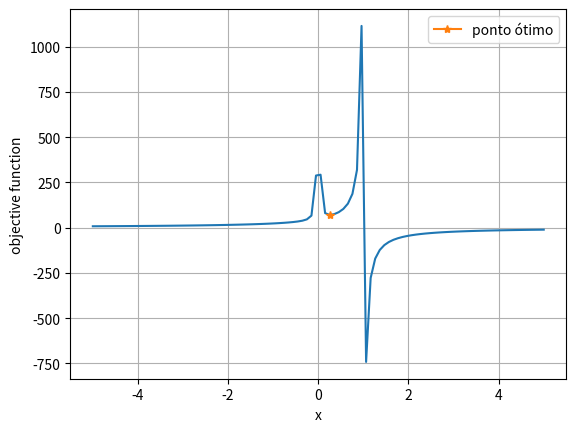

Generate this figure with matplotlib:
# -*- coding: utf-8 -*-
"""
Universidade Federal Fluminense
Departamento de Engenharia Química e de Petróleo
[redacted]
[redacted]
"""

"""
Seepest Descent Algorithm

x0-> estimativa inicial
derive1 -> primeira derivada da função
derive2 -> segunda derivada da função
alpha -> passo da otimização (learning rate)
maxiter -> número máximo de iterações
tol -> tolerância para convergência    

"""

import numpy as np
import matplotlib as mpl
import matplotlib.pyplot as plt
import math

# Função objetivo
def func(x):
    G = 75
    Cf = 0.6
    Cv = 0.01
    k = 1.2
    CAf = 1
    CAo = 0.5*CAf
    f = Cv*G / (k*x**2) + Cf*G*CAf / (CAf - x)
    
    return f

# Primeira derivada
def derive1(x,h):
    
    dfdx = ( ( func(x+h) - func(x-h) ) / (2*h) ) 
    return dfdx

# Segunda derivada
def derive2(x,h):
    
    df2dx2 = ( func(x+h) - 2*func(x) + func(x-h) ) / (h**2)
    return df2dx2

def newton(x0, maxiter, tol, h):
    x=x0 # estimativa inicial

    for i in range(maxiter): # dentro do número de iterações...
        
        alpha = 1/derive2(x,h)
            
        x_novo = x-alpha*derive1(x,h) # atualização do valor
        if abs(x_novo-x) < tol: # se a tolerância for estabelecida...
            print("algoritmo convergiu para x=", x_novo)
            return x_novo # retorna o valor atual
            break # interrompe
        x = x_novo # caso contrário, atualiza valor e continua
        print("Iteração", i)
        print("x =", x)
    return x_novo # no final retorna o último valor

yi=[]
x_novo=[]

# Valores dos parâmetros
x0 = 0.1

# Chamada da função:
    
# xopt-> ponto ótimo    
    
x_opt = newton(x0, maxiter=5000, tol=0.0001, h=1e-5)

#Plotagem
x = np.linspace(-5, 5, 100)
fig, ax = plt.subplots()
ax.plot(x,func(x))
ax.plot(x_opt, func(x_opt), marker='*', label="ponto ótimo")
ax.grid()
ax.set_xlabel("x")
ax.set_ylabel("objective function")
ax.legend()